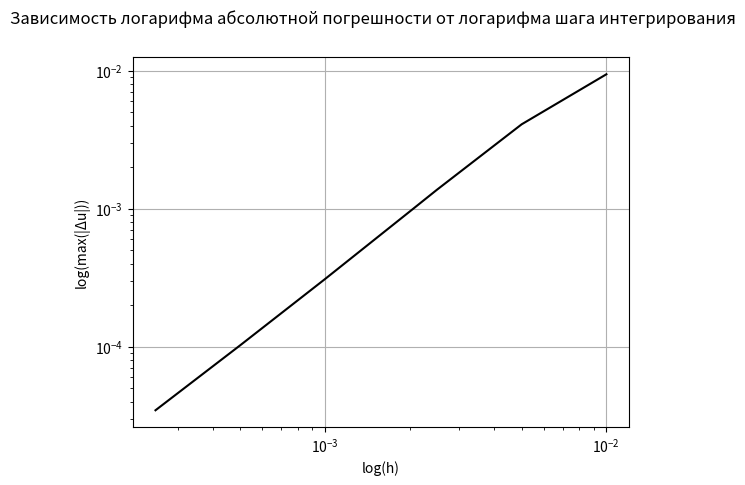

This chart was generated by the following Python code:
import numpy as np
import matplotlib.pyplot as plt
from matplotlib.animation import FuncAnimation


def initial_conditions1():
    # u_t = a * u_xx + f(x, t) | equation
    # u(x, 0) = phi(x) | initial condition
    # alpha[0] * u(0, t) + beta[0] * u_x(0, t) = gamma[0](t) | left border condition
    # alpha[1] * u(1, t) + beta[1] * u_x(1, t) = gamma[1](t) | right border condition
    a = 1.
    sigma = 0.5
    phi = lambda x: -x/2
    f = lambda x, t: np.exp(x) / 2 * (1 / np.cos(t) / np.cos(t) - np.tan(t))
    alpha = np.array([1, 1])
    beta = np.array([1, 0])
    gamma = np.array([lambda t: np.tan(t) - 0.5, lambda t: (np.e * np.tan(t) - 1) / 2])
    u0 = lambda x, t: (np.exp(x)*np.tan(t) - x) / 2  # exact solution
    return a, sigma, phi, f, alpha, beta, gamma, u0


def initial_conditions2():
    # u_t = a * u_xx + f(x, t) | equation
    # u(x, 0) = phi(x) | initial condition
    # alpha[0] * u(0, t) + beta[0] * u_x(0, t) = gamma[0](t) | left border condition
    # alpha[1] * u(1, t) + beta[1] * u_x(1, t) = gamma[1](t) | right border condition
    a = 1.
    sigma = 0.5
    phi = lambda x: x
    f = lambda x, t: 0
    alpha = np.array([0, 0])
    beta = np.array([1, 1])
    gamma = np.array([lambda t: 0, lambda t: 0])
    u0 = lambda x, t: 0  # exact solution
    return a, sigma, phi, f, alpha, beta, gamma, u0


def least_squares(x, y):
    n = len(x)

    sumx = x.sum()
    sumy = y.sum()
    xy = x * y
    sumxy = xy.sum()
    xx = x * x
    sumxx = xx.sum()

    b = (n * sumxy - sumx*sumy) / (n * sumxx - sumx**2)
    a = (sumy - b * sumx) / n
    return a, b


def solve3diagonal(a, b, c, f):
    # assuming that len(a) == len(b) == len(c) == len(f) == n + 1
    A = np.zeros(len(f))
    B = np.zeros(len(f))
    A[0] = -c[0] / b[0]
    B[0] = f[0] / b[0]
    for i in range(1, len(f) - 1):
        A[i] = -c[i] / (b[i] + a[i] * A[i - 1])
        B[i] = (f[i] - a[i] * B[i - 1]) / (b[i] + a[i] * A[i - 1])
    A[-1] = 0
    B[-1] = (f[-1] - a[-1] * B[-2]) / (b[-1] + a[-1] * A[-2])

    y = np.zeros(len(f))
    y[-1] = B[-1]
    for i in range(len(f) - 2, -1, -1):
        y[i] = B[i] + A[i] * y[i + 1]
    return y


def next_layer_first_order(u_prev, a2, sigma, func, alpha, beta, gamma, t_now, tau, h):
    a = np.zeros(len(u_prev))
    b = np.zeros(len(u_prev))
    c = np.zeros(len(u_prev))
    f = np.zeros(len(u_prev))
    coef = tau * a2 / h / h
    for i in range(1, len(u_prev) - 1):
        a[i] = coef * sigma
        b[i] = -1 - 2 * coef * sigma
        c[i] = coef * sigma
        f[i] = -u_prev[i] + coef * (sigma - 1) * (u_prev[i + 1] - 2 * u_prev[i] + u_prev[i - 1]) - tau*func(i * h, t_now - tau/2)
    a[0] = 0.
    b[0] = -beta[0] / h + alpha[0]
    c[0] = beta[0] / h
    f[0] = gamma[0](t_now)
    a[-1] = -beta[1] / h
    b[-1] = beta[1] / h + alpha[1]
    c[-1] = 0.
    f[-1] = gamma[1](t_now)
    u_next = solve3diagonal(a, b, c, f)
    return u_next


def next_layer_second_order(u_prev, a, sigma, phi, f, alpha, beta, gamma, t_now):
    return


def animation():
    x_min = 0.  # left border
    x_max = 1.  # right border
    t_min = 0.  # initial time
    t_max = 40.  # end time
    h = 0.01  # space step
    tau = h  # time step
    N = int((x_max - x_min) // h)  # number of points
    x_range = np.linspace(x_min, x_max, N)

    a, sigma, phi, f, alpha, beta, gamma, u0 = initial_conditions2()
    next_layer = next_layer_first_order

    u = np.zeros((2, N))
    u[0] = phi(x_range)

    fig = plt.figure()
    ax = plt.axes(xlim=(x_min, x_max), ylim=(-2, 2))
    line, = ax.plot([], [], lw=3)

    def init():
        line.set_data([], [])
        return line,

    def animate(i):
        t_now = t_min + i * tau
        print(t_now)
        if i == 0:
            y = u[0]
        elif i == 1:
            u[1] = next_layer(u[0], a, sigma, f, alpha, beta, gamma, t_now, tau, h)
            y = u[1]
        else:
            u[0] = u[1]
            u[1] = next_layer(u[0], a, sigma, f, alpha, beta, gamma, t_now, tau, h)
            y = u[1]
        # y = y - u0(x_range, t_now)  # if there is need to plot the error
        line.set_data(x_range, y)
        return line,

    anim = FuncAnimation(fig, animate, init_func=init,
                         frames=int((t_max - t_min) // tau), blit=True)

    plt.show()
    anim.save('solution.gif', writer='imagemagick')


def order_of_approximation():
    x_min = 0.  # left border
    x_max = 1.  # right border
    t_min = 0.  # initial time
    Nt = 50  # number of time steps
    h_range = np.array([0.00025, 0.0005, 0.001, 0.002, 0.0025, 0.005, 0.01])
    next_layer = next_layer_first_order
    a, sigma, phi, f, alpha, beta, gamma, u0 = initial_conditions1()

    error = np.zeros(len(h_range))

    for h, i in zip(h_range, range(len(h_range))):
        print(h)
        N = int((x_max - x_min) // h)  # number of points
        x_range = np.linspace(x_min, x_max, N)
        tau = h
        t_max = t_min + tau * Nt
        t_range = np.linspace(t_min + 2 * tau, t_max, Nt - 1)
        u = np.zeros((2, N))
        u[0] = phi(x_range)
        u[1] = next_layer(u[0], a, sigma, f, alpha, beta, gamma, tau, tau, h)
        for t in t_range:
            u[0] = u[1]
            u[1] = next_layer(u[0], a, sigma, f, alpha, beta, gamma, t, tau, h)
            error[i] = max(error[i], np.max(np.abs(u[1] - u0(x_range, t))))

    plt.suptitle('Зависимость логарифма абсолютной погрешности от логарифма шага интегрирования')
    plt.subplot(1, 1, 1)
    plt.xlabel("log(h)")
    plt.ylabel("log(max(|Δu|))")
    plt.grid()
    plt.loglog(h_range, error, color='k')

    coeffs = least_squares(np.log10(h_range), np.log10(error))
    print("linear regression", ": y(x) = ", coeffs[0], " + ", coeffs[1], "x", sep="")

    plt.show()


if __name__ == '__main__':
    order_of_approximation()  # Call it in order to check the order of approximation
    # animation()  # Call it in order to draw solution.gif
